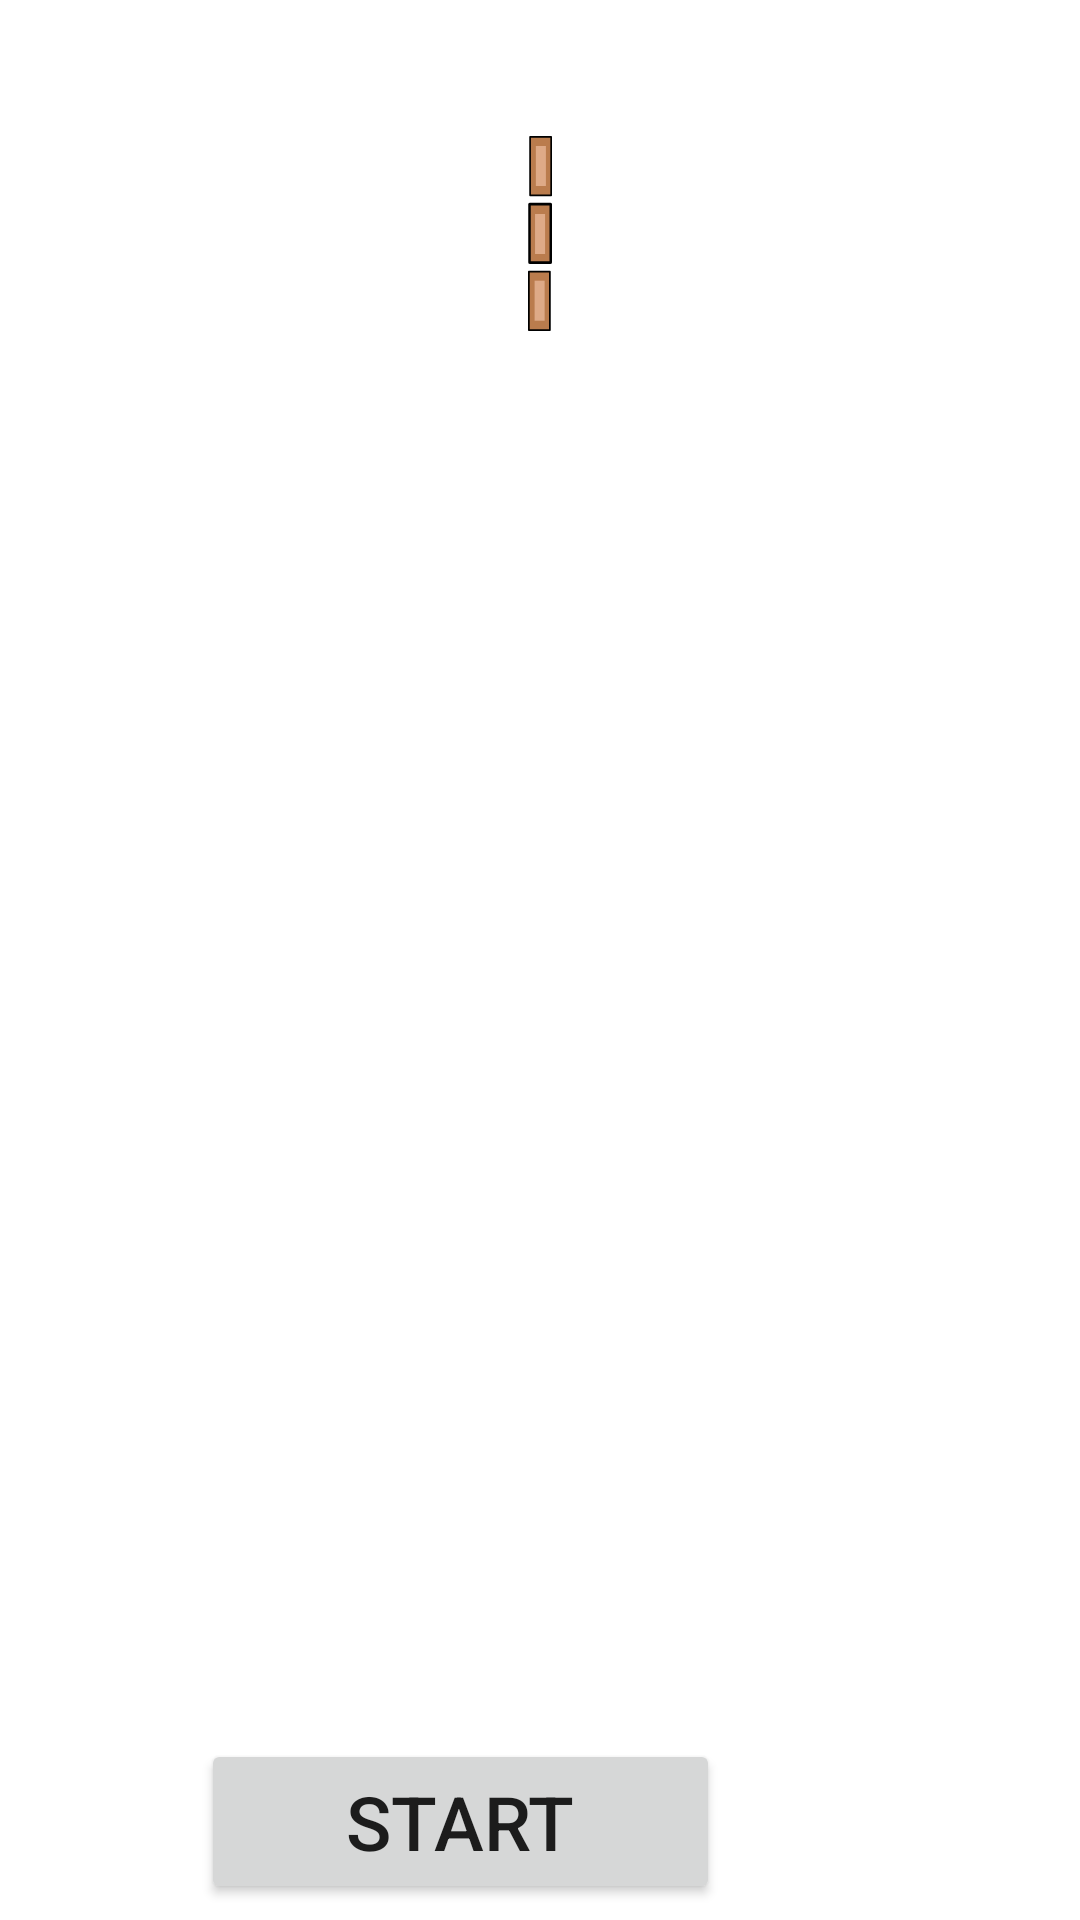

Here is an Android app screen rendered from its layout file. Give the layout XML and the strings, colors and styles it references.
<!-- AndroidManifest.xml: application theme AppTheme -->
<!-- res/layout/quizzes_list_item.xml -->
<?xml version="1.0" encoding="utf-8"?>
<androidx.constraintlayout.widget.ConstraintLayout
    xmlns:android="http://schemas.android.com/apk/res/android"
    xmlns:app="http://schemas.android.com/apk/res-auto"
    xmlns:tools="http://schemas.android.com/tools"
    android:layout_width="match_parent"
    android:layout_height="350dp">


    <TextView
        android:id="@+id/quizzes_list_item_title"
        android:layout_width="0dp"
        android:layout_height="wrap_content"
        android:layout_marginStart="100dp"
        android:layout_marginEnd="100dp"
        android:gravity="center"
        android:padding="2dp"
        android:textAppearance="@style/TextAppearance.MaterialComponents.Button"
        android:textSize="25sp"
        app:layout_constraintBottom_toBottomOf="parent"
        app:layout_constraintEnd_toEndOf="parent"
        app:layout_constraintHorizontal_bias="0.0"
        app:layout_constraintStart_toStartOf="parent"
        app:layout_constraintTop_toTopOf="parent"
        app:layout_constraintVertical_bias="0.258" />

    <ImageView
        android:id="@+id/stage_image"
        android:layout_width="255dp"
        android:layout_height="158dp"
        android:layout_marginStart="114dp"
        android:layout_marginTop="30dp"
        android:layout_marginEnd="114dp"
        android:foregroundGravity="center"
        android:src="@drawable/cat_icon"
        app:layout_constraintBottom_toTopOf="@+id/quizzes_list_item_button"
        app:layout_constraintEnd_toEndOf="parent"
        app:layout_constraintStart_toStartOf="parent"
        app:layout_constraintTop_toBottomOf="@+id/quizzes_list_item_title"
        app:layout_constraintVertical_bias="0.914" />

    <Button
        android:id="@+id/quizzes_list_item_button"
        android:layout_width="173dp"
        android:layout_height="55dp"
        android:layout_marginStart="120dp"
        android:layout_marginEnd="120dp"
        android:foregroundGravity="center"
        android:text="@string/start"
        android:textSize="25sp"
        app:layout_constraintBottom_toBottomOf="parent"
        app:layout_constraintEnd_toEndOf="parent"
        app:layout_constraintHorizontal_bias="1.0"
        app:layout_constraintStart_toStartOf="parent"
        app:layout_constraintTop_toTopOf="parent"
        app:layout_constraintVertical_bias="0.991" />

    <ImageView
        android:id="@+id/trail_image"
        android:layout_width="80dp"
        android:layout_height="65dp"
        android:layout_marginStart="114dp"
        android:layout_marginEnd="114dp"
        android:foregroundGravity="center"
        android:src="@drawable/ic_trail_three"
        app:layout_constraintBottom_toTopOf="@+id/quizzes_list_item_title"
        app:layout_constraintEnd_toEndOf="parent"
        app:layout_constraintStart_toStartOf="parent"
        app:layout_constraintTop_toTopOf="parent" />

</androidx.constraintlayout.widget.ConstraintLayout>
<!-- resources referenced by this layout -->
<resources>
  <!-- drawable ic_trail_three (drawable) -->
  <vector xmlns:android="http://schemas.android.com/apk/res/android"
      android:width="5.588185dp"
      android:height="45.398834dp"
      android:viewportWidth="5.588185"
      android:viewportHeight="45.398834">
    <path
        android:pathData="M0.1959,31.5794h4.9046v13.6236h-4.9046z"
        android:strokeLineJoin="round"
        android:strokeWidth="0.391838"
        android:fillColor="#ba7c4d"
        android:strokeColor="#000000"
        android:strokeLineCap="round"/>
    <path
        android:pathData="M0.3687,15.8563h4.9046v13.6236h-4.9046z"
        android:strokeLineJoin="round"
        android:strokeWidth="0.592"
        android:fillColor="#ba7c4d"
        android:strokeColor="#000000"
        android:strokeLineCap="round"/>
    <path
        android:pathData="M1.637,18.1662h2.3395v9.321h-2.3395z"
        android:strokeLineJoin="round"
        android:strokeWidth="0.65804"
        android:fillColor="#deaa87"
        android:strokeColor="#00000000"
        android:strokeLineCap="round"/>
    <path
        android:pathData="M1.5363,33.6845h2.3395v9.321h-2.3395z"
        android:strokeLineJoin="round"
        android:strokeWidth="0.65804"
        android:fillColor="#deaa87"
        android:strokeColor="#00000000"
        android:strokeLineCap="round"/>
    <path
        android:pathData="M0.4877,0.1959h4.9046v13.6236h-4.9046z"
        android:strokeLineJoin="round"
        android:strokeWidth="0.391837"
        android:fillColor="#ba7c4d"
        android:strokeColor="#000000"
        android:strokeLineCap="round"/>
    <path
        android:pathData="M1.8281,2.3011h2.3395v9.321h-2.3395z"
        android:strokeLineJoin="round"
        android:strokeWidth="0.65804"
        android:fillColor="#deaa87"
        android:strokeColor="#00000000"
        android:strokeLineCap="round"/>
  </vector>
  <string name="start">Start</string>
</resources>
